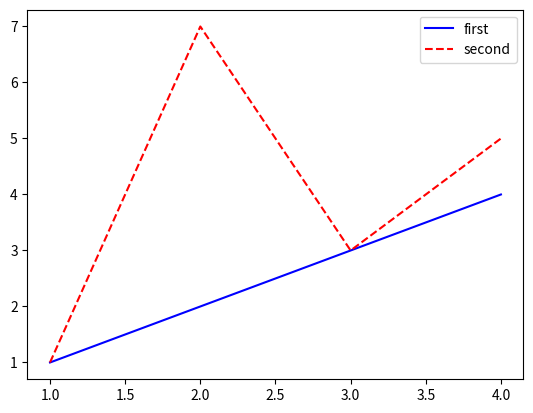

Python code for this plot:
import matplotlib.pyplot as plt

x_vals = [1, 2, 3, 4]
y_vals_1 = [1, 2, 3, 4]
plt.plot(x_vals, y_vals_1, 'b-', label='first')
y_vals_2 = [1, 7, 3, 5]
plt.plot(x_vals, y_vals_2, 'r--', label='second')
plt.legend()
plt.show()

